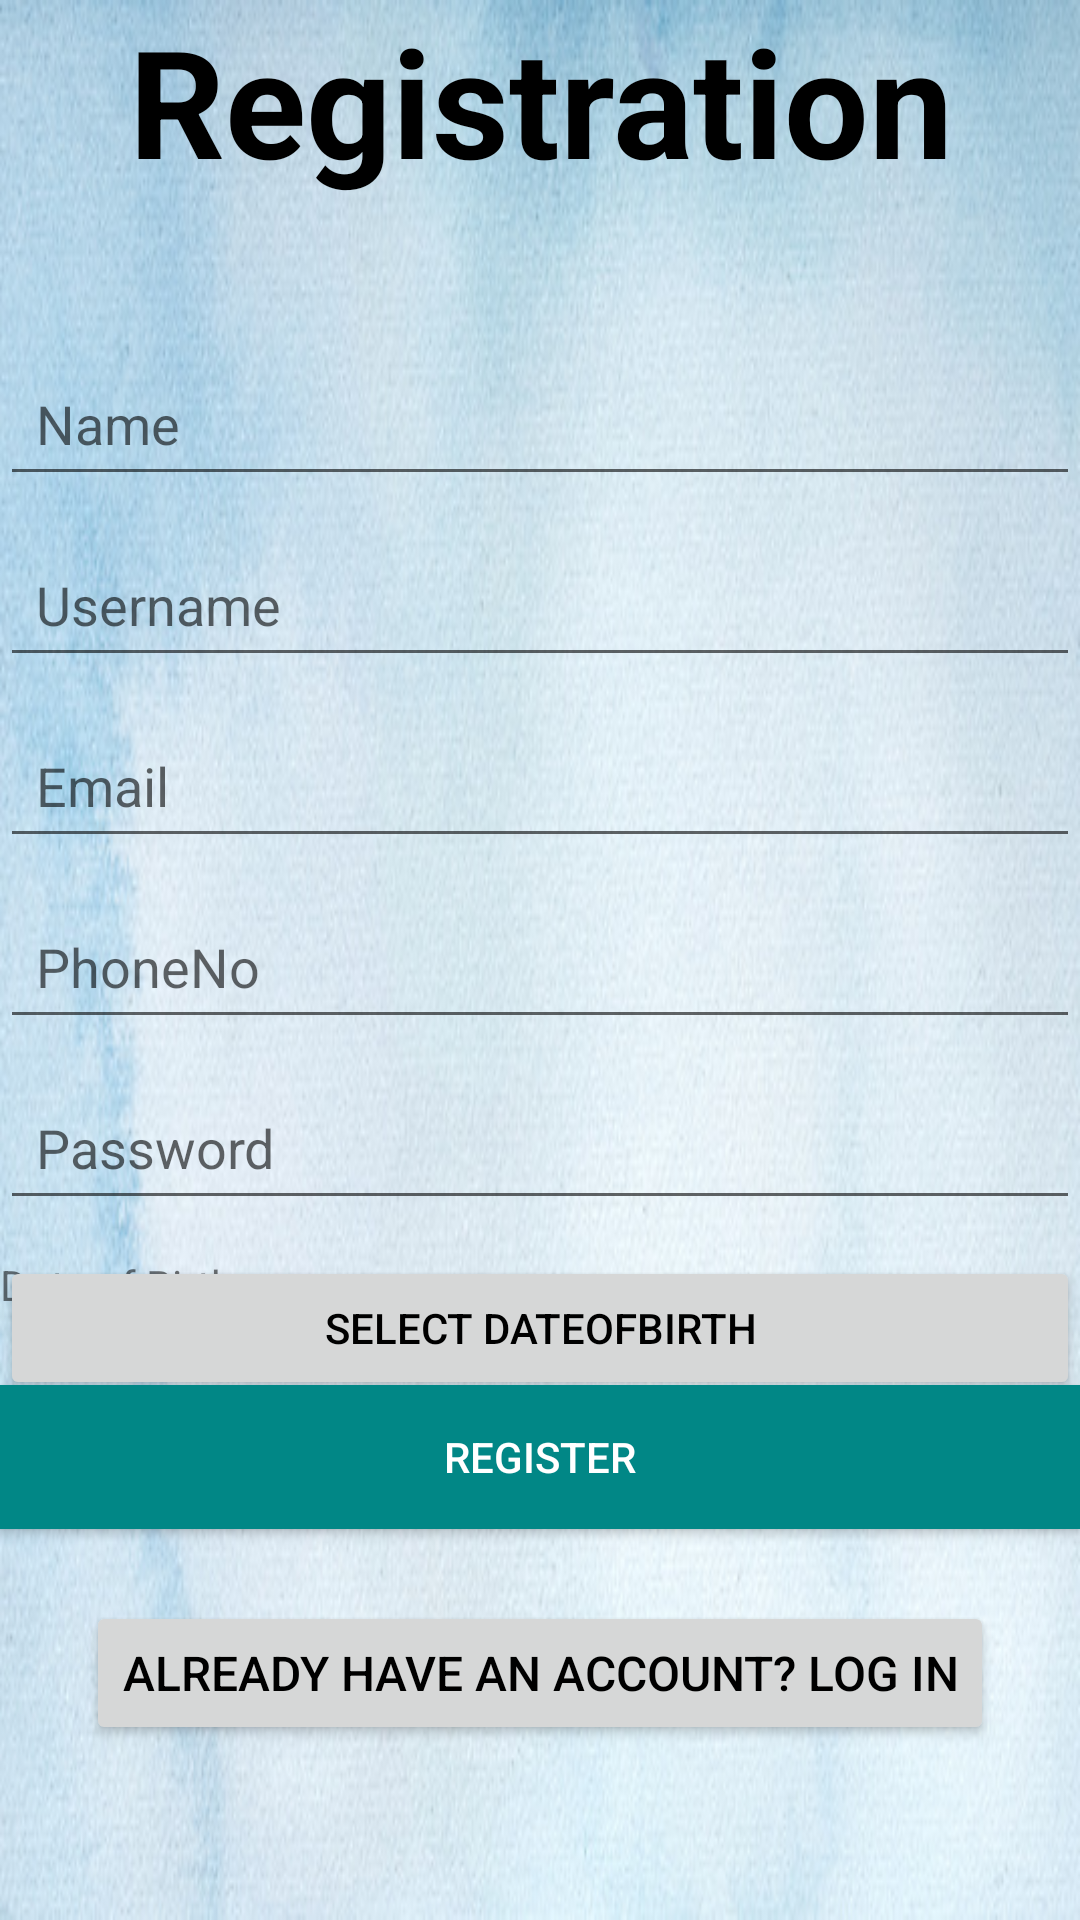

Layout XML and referenced resources for this Android screen:
<!-- AndroidManifest.xml: application theme Theme.PotholeDetectionApp -->
<!-- res/layout/activity_main_sign_in.xml -->
<RelativeLayout xmlns:android="http://schemas.android.com/apk/res/android"
    android:layout_width="match_parent"
    android:layout_height="match_parent"
    android:background="@drawable/background">


    <TextView
        android:id="@+id/registertitle"
        android:layout_width="386dp"
        android:layout_height="69dp"
        android:text="Registration"
        android:textAlignment="center"
        android:textColor="@color/black"
        android:textSize="50dp"
        android:textStyle="bold">

    </TextView>


    <EditText
        android:id="@+id/editTextName"
        android:layout_width="match_parent"
        android:layout_height="wrap_content"
        android:layout_below="@id/registertitle"
        android:layout_marginTop="48dp"
        android:hint="Name"
        android:padding="12dp" />

    <EditText
        android:id="@+id/editTextUsername"
        android:layout_width="match_parent"
        android:layout_height="wrap_content"
        android:layout_below="@id/editTextName"
        android:layout_marginTop="12dp"
        android:hint="Username"
        android:padding="12dp" />

    <EditText
        android:id="@+id/editTextEmail"
        android:layout_width="match_parent"
        android:layout_height="wrap_content"
        android:layout_below="@id/editTextUsername"
        android:layout_marginTop="12dp"
        android:hint="Email"
        android:padding="12dp" />

    <EditText
        android:id="@+id/editTextPhone"
        android:layout_width="match_parent"
        android:layout_height="wrap_content"
        android:layout_below="@id/editTextEmail"
        android:layout_marginTop="12dp"
        android:hint="PhoneNo"
        android:padding="12dp" />

    <EditText
        android:id="@+id/editTextPassword"
        android:layout_width="match_parent"
        android:layout_height="wrap_content"
        android:layout_below="@id/editTextPhone"
        android:layout_marginTop="12dp"
        android:hint="Password"
        android:inputType="textPassword"
        android:padding="12dp" />

    <TextView
        android:id="@+id/text_dob"
        android:layout_width="match_parent"
        android:layout_height="wrap_content"
        android:layout_marginTop="12dp"
        android:layout_below="@id/editTextPassword"
        android:text="Date of Birth" />

    <Button
        android:id="@+id/button_dob"
        android:layout_width="match_parent"
        android:layout_height="wrap_content"
        android:layout_below="@id/editTextPassword"
        android:layout_marginTop="12dp"
        android:text="Select DateOfBirth"
        android:textColor="@color/black" />

    <Button
        android:id="@+id/buttonRegister"
        android:layout_width="match_parent"
        android:layout_height="wrap_content"
        android:layout_below="@id/text_dob"
        android:layout_marginTop="24dp"
        android:background="@color/teal_700"
        android:padding="12dp"
        android:text="Register"
        android:textColor="#ffffff" />

    <Button
        android:id="@+id/buttonRegLogin"
        android:layout_width="wrap_content"
        android:layout_height="wrap_content"
        android:layout_below="@id/buttonRegister"
        android:layout_centerHorizontal="true"
        android:layout_marginTop="24dp"
        android:text="Already have an account? Log in"
        android:textColor="#000000"
        android:textSize="16sp" />

</RelativeLayout>
<!-- resources referenced by this layout -->
<resources>
  <!-- drawable background: jpg bitmap (drawable, 74864 bytes) -->
  <style name="Theme.PotholeDetectionApp" parent="Theme.AppCompat.Light.DarkActionBar">
          
          <item name="colorPrimary">@color/purple_500</item>
          <item name="colorPrimaryDark">@color/purple_700</item>
          <item name="colorAccent">@color/teal_200</item>
          
      </style>
  <!-- not gathered from this repository: default colours our renderer supplied (Android Studio template values) -->
  <color name="purple_500">#FF6200EE</color>
  <color name="purple_700">#FF3700B3</color>
  <color name="teal_200">#FF03DAC5</color>
  <color name="teal_700">#FF018786</color>
  <color name="black">#FF000000</color>
</resources>
